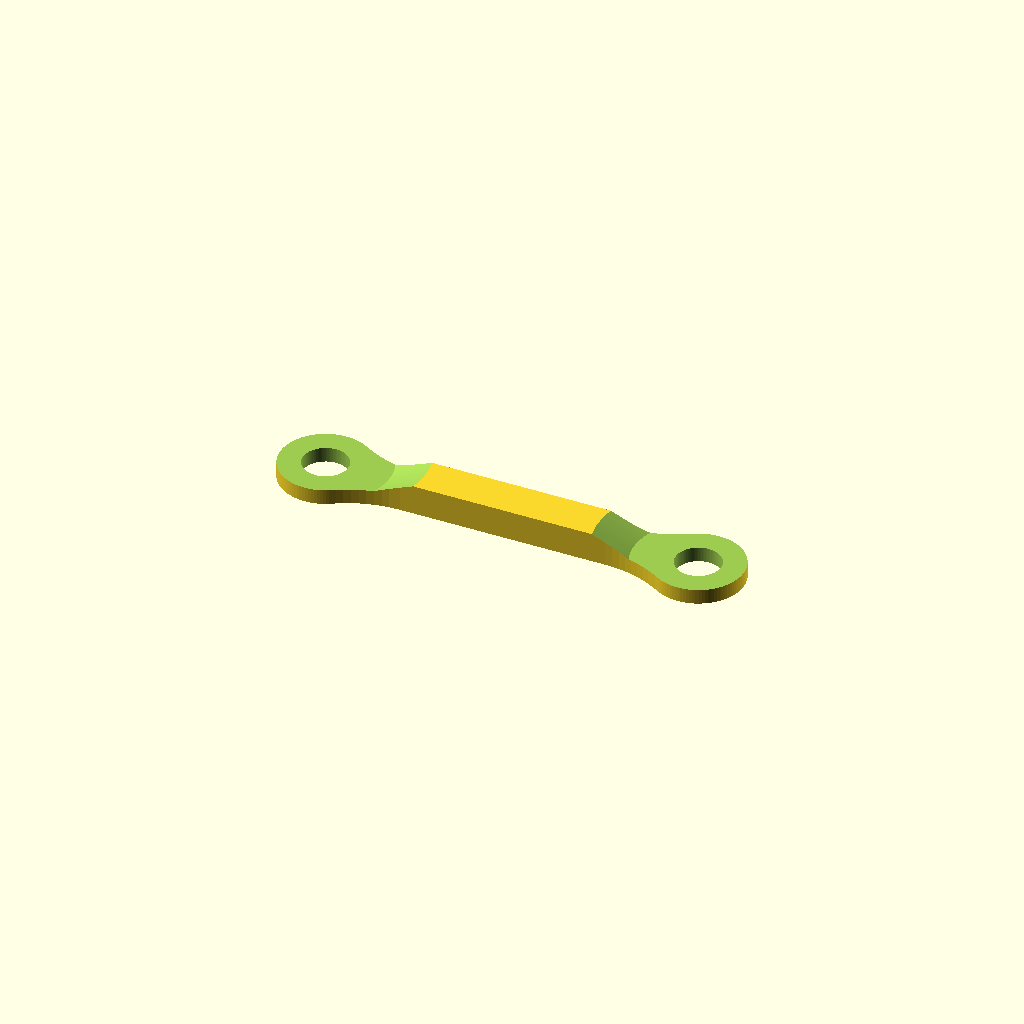
Cell 1: the model at its default parameters.
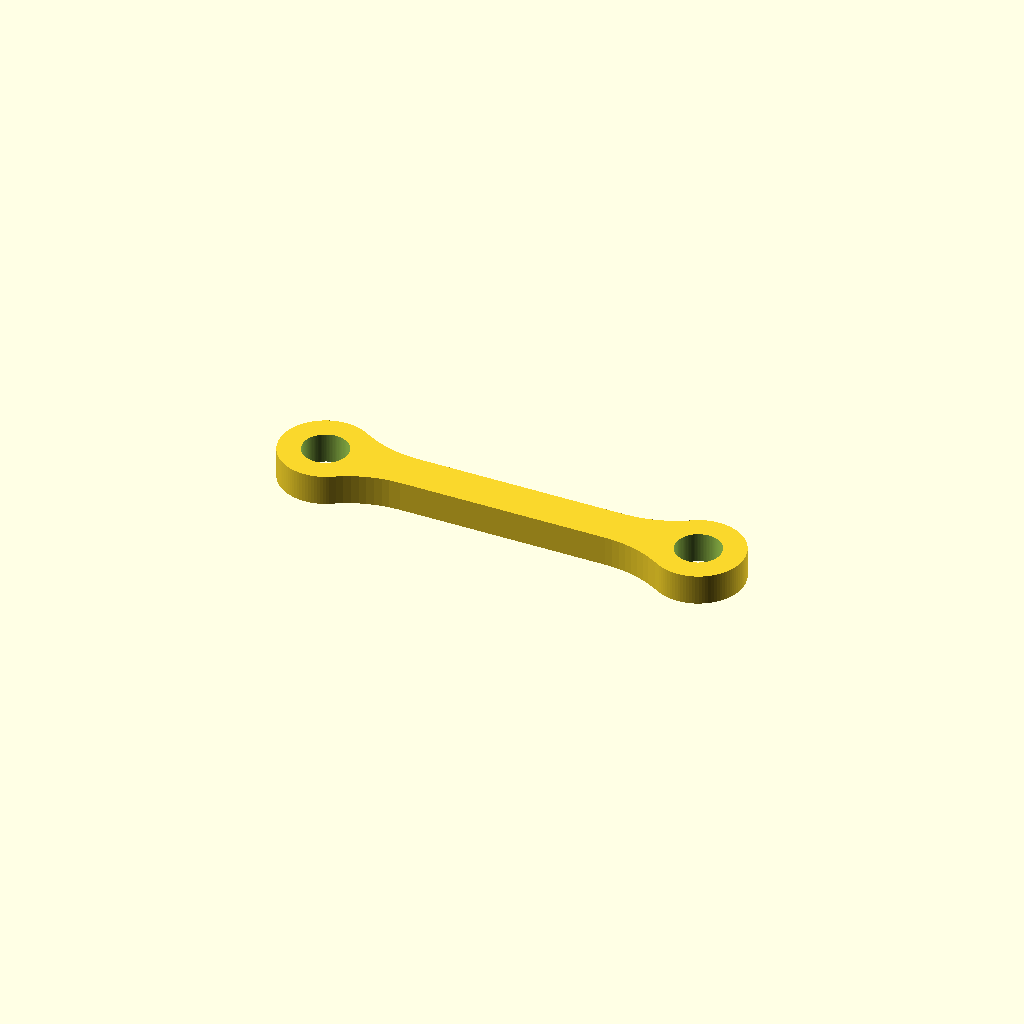
Cell 2: the same model with cuts_outs = 2.
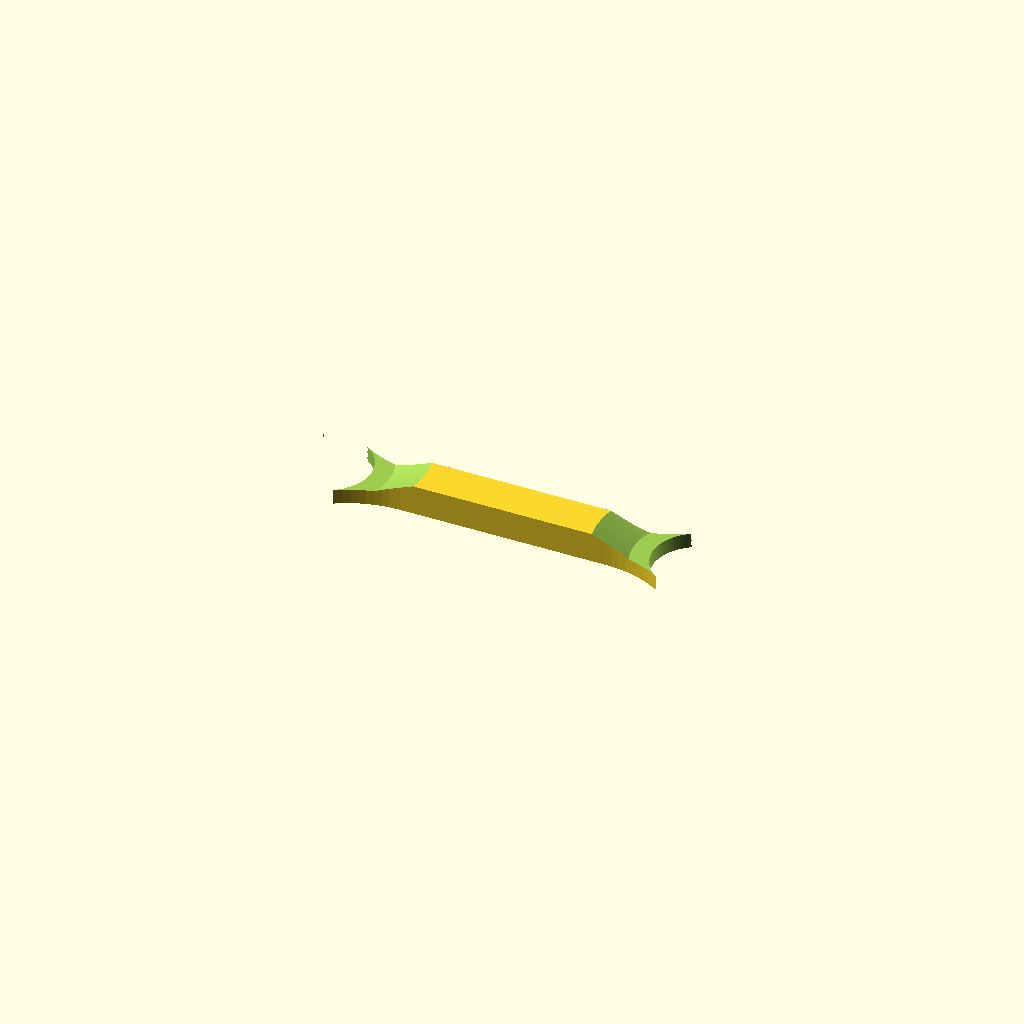
Cell 3: hole_dia = 24 (everything else at default).
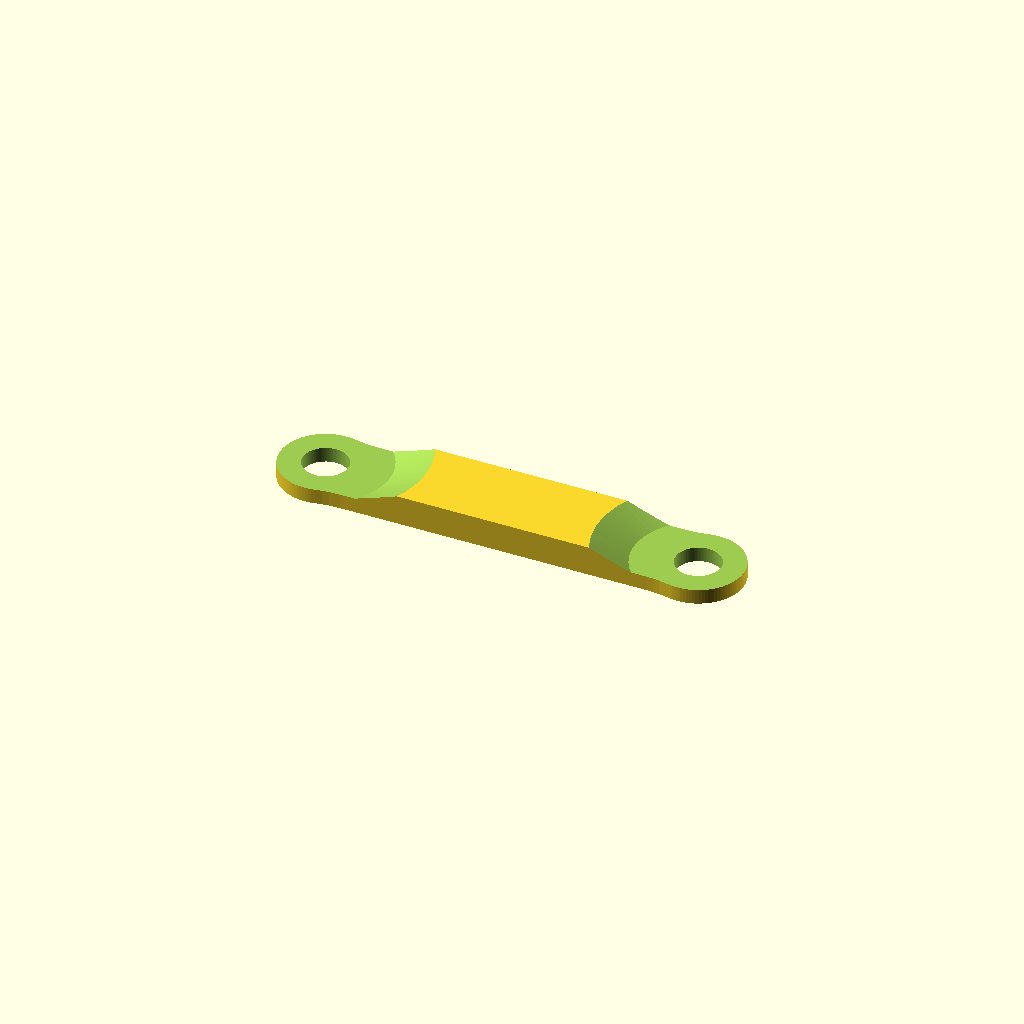
Cell 4: the same model with link_width = 22.
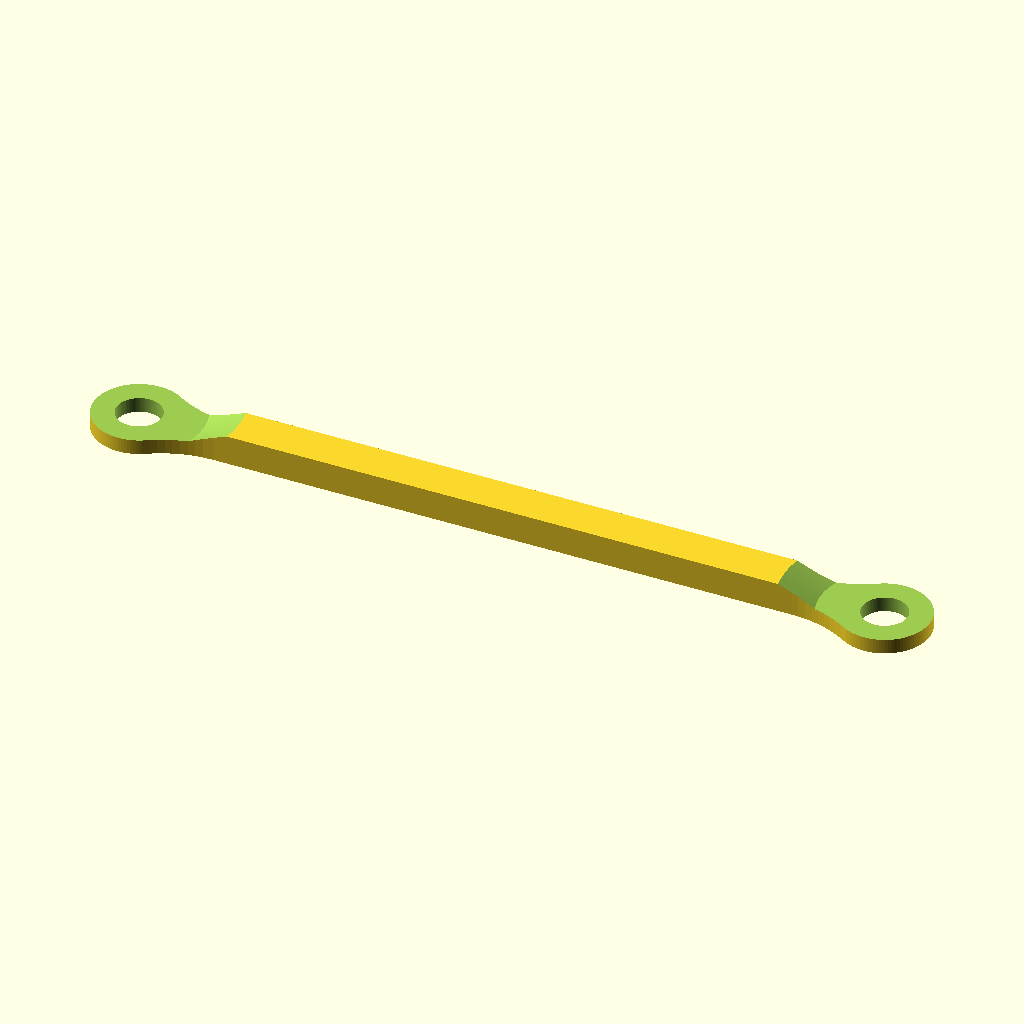
Cell 5 — hole_center set to 200, the other parameters unchanged.
One fixed orthographic camera (rotation 55°, 0°, 25°; colour scheme Cornfield) for every cell.
Source of the model, inputs/thingiverse/files/thing-1978423/files/Customizable-linkage-Bone-shape.scad:
//parameters

cuts_outs=1;//1=cutouts 0=no cutouts
pivots=0;//1=with pivots 0=no pivoits


$fn=100;
hole_dia=12;
blend_rad=30;//default 30
link_width=11;
hole_center=100;
link_thickness=8;
bonerad=12;
//

width=link_width+(blend_rad*2);
bonerad2=bonerad+blend_rad;
hole_rad=hole_dia/2;


module link () {
union(){
cube([hole_center,width,1],center=true);
translate([-hole_center/2,0,-2.5]) cylinder(  5, bonerad2, bonerad2,false);
translate([hole_center/2,0,-2.5]) cylinder(  5, bonerad2, bonerad2,false);
}
}

module dlink () {
offset(r=-blend_rad) projection(cut = false) link ();
}
difference(){
        linear_extrude(0,0,link_thickness) dlink ();
        translate([-hole_center/2,0,-5])cylinder(link_thickness+10,hole_rad,hole_rad,false);
        translate([hole_center/2,0,-5])cylinder(link_thickness+10,hole_rad,hole_rad,false);
            
        if (cuts_outs==1) translate([hole_center/2,0,link_thickness/2])cylinder((link_thickness/2)+1,bonerad+5,bonerad+17,false);
        if (cuts_outs==1) translate([-hole_center/2,0,link_thickness/2])cylinder((link_thickness/2)+1,bonerad+5,bonerad+17,false);
 }


if (pivots==1) translate([-hole_center/2,0,0])cylinder(link_thickness,hole_rad,hole_rad,false);
if (pivots==1) translate([hole_center/2,0,0])cylinder(link_thickness,hole_rad,hole_rad,false);
Customizer parameters (derived from the source; name, type, default, range or options):
cuts_outs: number, default 1
pivots: number, default 0
hole_dia: number, default 12
blend_rad: number, default 30
link_width: number, default 11
hole_center: number, default 100
link_thickness: number, default 8
bonerad: number, default 12
